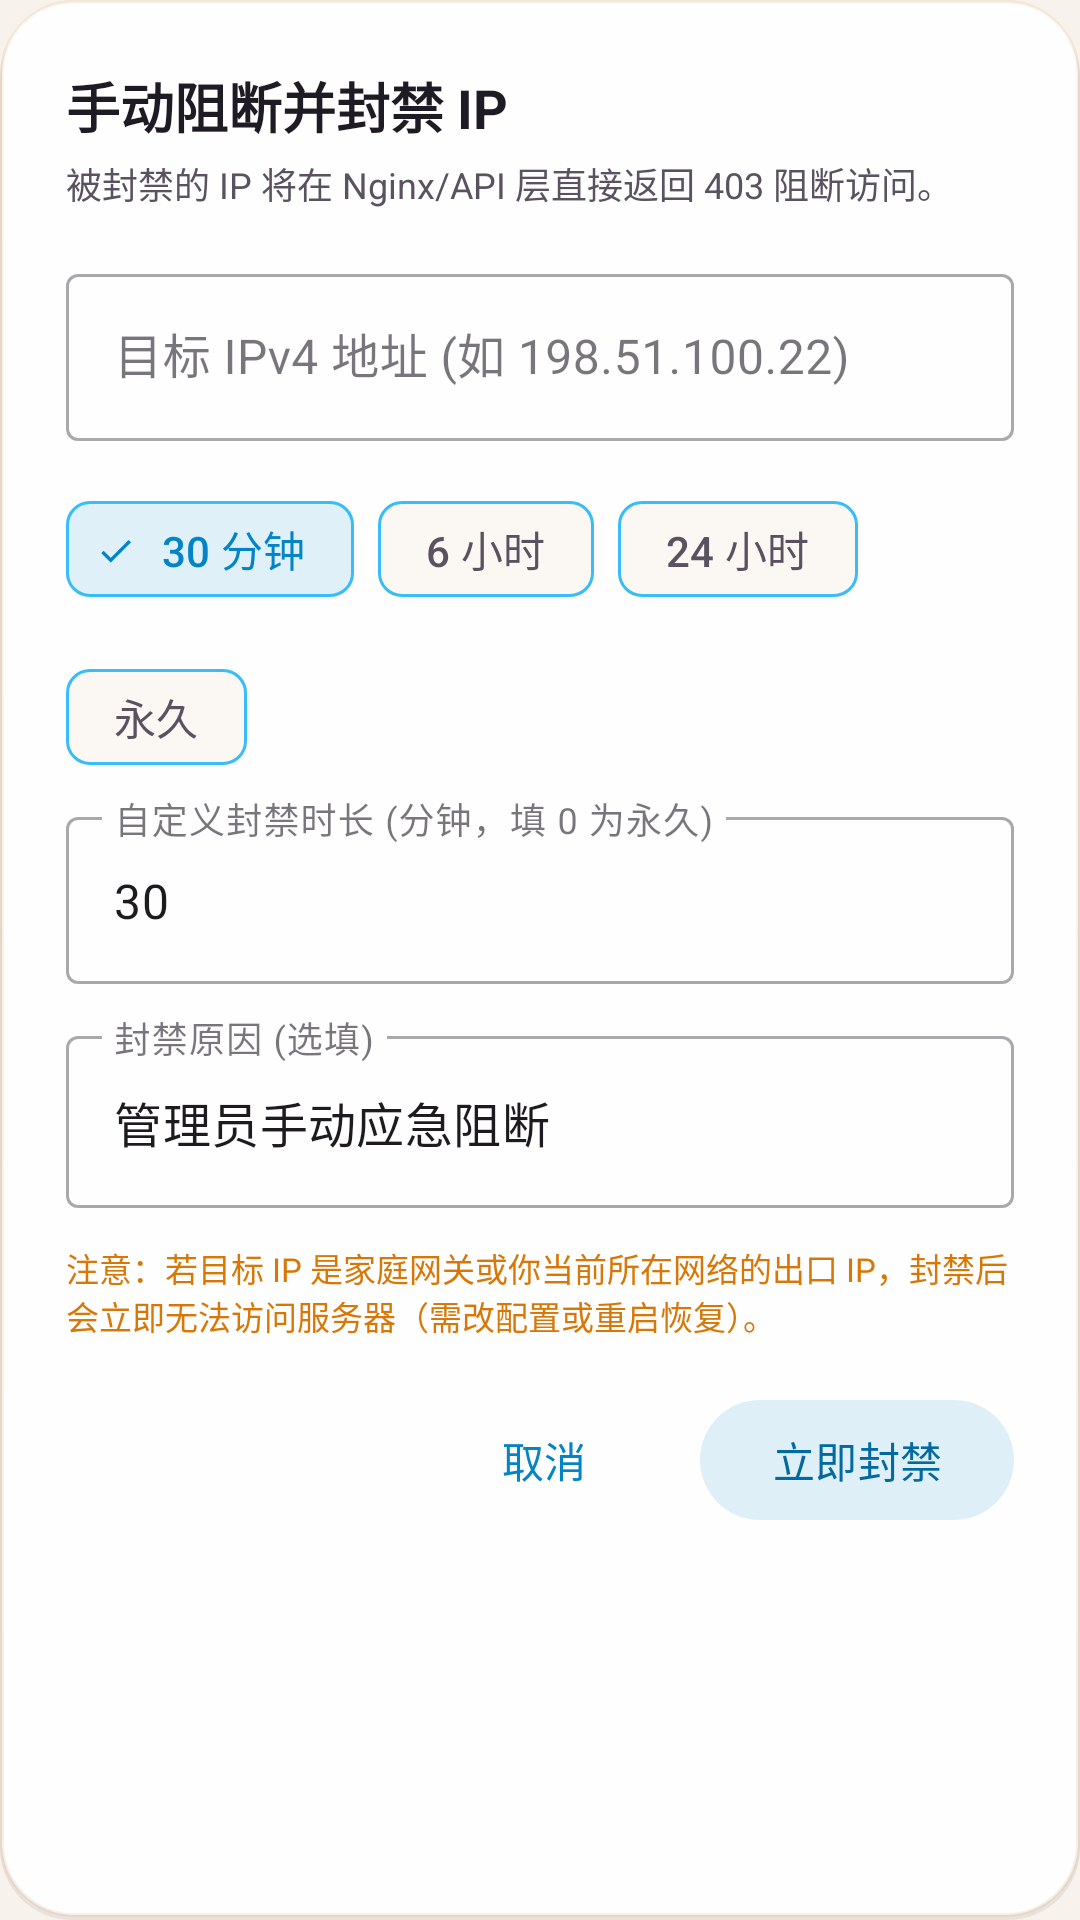

Produce the Android XML layout that renders to this screen, including the resource entries it uses.
<!-- AndroidManifest.xml: application theme Theme.HomeDatacenter -->
<!-- res/layout/dialog_manual_ban.xml -->
<?xml version="1.0" encoding="utf-8"?>
<LinearLayout xmlns:android="http://schemas.android.com/apk/res/android"
    xmlns:app="http://schemas.android.com/apk/res-auto"
    android:layout_width="match_parent"
    android:layout_height="wrap_content"
    android:orientation="vertical"
    android:background="@drawable/bg_filter_dialog"
    android:padding="22dp">

    <TextView
        android:layout_width="wrap_content"
        android:layout_height="wrap_content"
        android:text="手动阻断并封禁 IP"
        android:textColor="@color/text_primary"
        android:textSize="18sp"
        android:textStyle="bold" />

    <TextView
        android:layout_width="wrap_content"
        android:layout_height="wrap_content"
        android:layout_marginTop="4dp"
        android:text="被封禁的 IP 将在 Nginx/API 层直接返回 403 阻断访问。"
        android:textColor="@color/text_secondary"
        android:textSize="12sp" />

    <com.google.android.material.textfield.TextInputLayout
        android:id="@+id/tilIp"
        style="@style/Widget.MaterialComponents.TextInputLayout.OutlinedBox"
        android:layout_width="match_parent"
        android:layout_height="wrap_content"
        android:layout_marginTop="16dp"
        android:hint="目标 IPv4 地址 (如 198.51.100.22)">

        <com.google.android.material.textfield.TextInputEditText
            android:id="@+id/etIp"
            android:layout_width="match_parent"
            android:layout_height="wrap_content"
            android:inputType="textUri" />
    </com.google.android.material.textfield.TextInputLayout>

    <com.google.android.material.chip.ChipGroup
        android:id="@+id/chipGroupDuration"
        android:layout_width="match_parent"
        android:layout_height="wrap_content"
        android:layout_marginTop="12dp"
        app:singleLine="false"
        app:singleSelection="true">

        <com.google.android.material.chip.Chip
            android:id="@+id/chip30m"
            style="@style/Widget.Warm.Chip.Filter"
            android:layout_width="wrap_content"
            android:layout_height="wrap_content"
            android:checkable="true"
            android:checked="true"
            android:text="30 分钟" />

        <com.google.android.material.chip.Chip
            android:id="@+id/chip6h"
            style="@style/Widget.Warm.Chip.Filter"
            android:layout_width="wrap_content"
            android:layout_height="wrap_content"
            android:checkable="true"
            android:text="6 小时" />

        <com.google.android.material.chip.Chip
            android:id="@+id/chip24h"
            style="@style/Widget.Warm.Chip.Filter"
            android:layout_width="wrap_content"
            android:layout_height="wrap_content"
            android:checkable="true"
            android:text="24 小时" />

        <com.google.android.material.chip.Chip
            android:id="@+id/chipPermanent"
            style="@style/Widget.Warm.Chip.Filter"
            android:layout_width="wrap_content"
            android:layout_height="wrap_content"
            android:checkable="true"
            android:text="永久" />
    </com.google.android.material.chip.ChipGroup>

    <com.google.android.material.textfield.TextInputLayout
        android:id="@+id/tilDuration"
        style="@style/Widget.MaterialComponents.TextInputLayout.OutlinedBox"
        android:layout_width="match_parent"
        android:layout_height="wrap_content"
        android:layout_marginTop="4dp"
        android:hint="自定义封禁时长 (分钟，填 0 为永久)">

        <com.google.android.material.textfield.TextInputEditText
            android:id="@+id/etDuration"
            android:layout_width="match_parent"
            android:layout_height="wrap_content"
            android:inputType="number"
            android:text="30" />
    </com.google.android.material.textfield.TextInputLayout>

    <com.google.android.material.textfield.TextInputLayout
        android:id="@+id/tilReason"
        style="@style/Widget.MaterialComponents.TextInputLayout.OutlinedBox"
        android:layout_width="match_parent"
        android:layout_height="wrap_content"
        android:layout_marginTop="12dp"
        android:hint="封禁原因 (选填)">

        <com.google.android.material.textfield.TextInputEditText
            android:id="@+id/etReason"
            android:layout_width="match_parent"
            android:layout_height="wrap_content"
            android:inputType="text"
            android:text="管理员手动应急阻断" />
    </com.google.android.material.textfield.TextInputLayout>

    <TextView
        android:layout_width="match_parent"
        android:layout_height="wrap_content"
        android:layout_marginTop="12dp"
        android:text="注意：若目标 IP 是家庭网关或你当前所在网络的出口 IP，封禁后会立即无法访问服务器（需改配置或重启恢复）。"
        android:textColor="@color/warning"
        android:textSize="11sp" />

    
    <LinearLayout
        android:layout_width="match_parent"
        android:layout_height="wrap_content"
        android:layout_marginTop="16dp"
        android:orientation="horizontal"
        android:gravity="end">

        <com.google.android.material.button.MaterialButton
            android:id="@+id/btnCancelBan"
            style="@style/Widget.Material3.Button.TextButton"
            android:layout_width="wrap_content"
            android:layout_height="wrap_content"
            android:layout_marginEnd="8dp"
            android:text="@string/btn_cancel" />

        <com.google.android.material.button.MaterialButton
            android:id="@+id/btnConfirmBan"
            style="@style/Widget.Material3.Button.TonalButton"
            android:layout_width="wrap_content"
            android:layout_height="wrap_content"
            android:text="立即封禁" />
    </LinearLayout>

</LinearLayout>
<!-- resources referenced by this layout -->
<resources>
  <color name="text_primary">#1E1B24</color>
  <color name="text_secondary">#5A5260</color>
  <color name="warning">#D97706</color>
  <!-- drawable bg_filter_dialog (drawable) -->
  <?xml version="1.0" encoding="utf-8"?>
  <layer-list xmlns:android="http://schemas.android.com/apk/res/android">
      
      <item android:top="2dp">
          <shape android:shape="rectangle">
              <solid android:color="@color/glass_shadow" />
              <corners android:radius="24dp" />
          </shape>
      </item>
      
      <item android:bottom="1dp">
          <shape android:shape="rectangle">
              <solid android:color="@color/glass_bg_dialog" />
              <corners android:radius="24dp" />
              <stroke
                  android:width="1.2dp"
                  android:color="@color/glass_border" />
          </shape>
      </item>
      
      <item
          android:left="1dp"
          android:right="1dp"
          android:top="1dp"
          android:bottom="23dp">
          <shape android:shape="rectangle">
              <gradient
                  android:type="linear"
                  android:angle="270"
                  android:startColor="@color/glass_highlight"
                  android:endColor="@android:color/transparent" />
              <corners
                  android:radius="23dp"
                  android:bottomLeftRadius="0dp"
                  android:bottomRightRadius="0dp" />
          </shape>
      </item>
  </layer-list>
  <string name="btn_cancel">取消</string>
  <style name="Widget.Warm.Chip.Filter" parent="Widget.Material3.Chip.Filter">
          <item name="chipBackgroundColor">@color/chip_warm_bg</item>
          <item name="chipStrokeColor">@color/primary_light</item>
          <item name="chipStrokeWidth">1dp</item>
          <item name="android:textColor">@color/chip_warm_text</item>
          <item name="checkedIconTint">@color/primary</item>
      </style>
  <color name="glass_shadow">#142A1C0E</color>
  <color name="glass_bg_dialog">#F7FFFFFF</color>
  <color name="glass_border">#26D7A064</color>
  <color name="glass_highlight">#80FFFFFF</color>
  <color name="primary_light">#38BDF8</color>
  <color name="primary">#0284C7</color>
  <color name="primary_dark">#0369A1</color>
  <color name="white">#FFFFFF</color>
  <color name="secondary">#6366F1</color>
  <color name="secondary_dark">#4F46E5</color>
  <color name="warm_container">#1F0284C7</color>
  <color name="on_warm_container">#0369A1</color>
  <color name="error">#DC2626</color>
  <color name="bg_surface">#FFFFFF</color>
  <color name="bg_secondary">#EDE8E0</color>
  <color name="divider">#1F2A1C0E</color>
  <color name="bg_primary">#F7F3EC</color>
  <style name="GlassDialogAnimation">
          <item name="android:windowEnterAnimation">@anim/dialog_glass_in</item>
          <item name="android:windowExitAnimation">@anim/dialog_glass_out</item>
      </style>
</resources>
